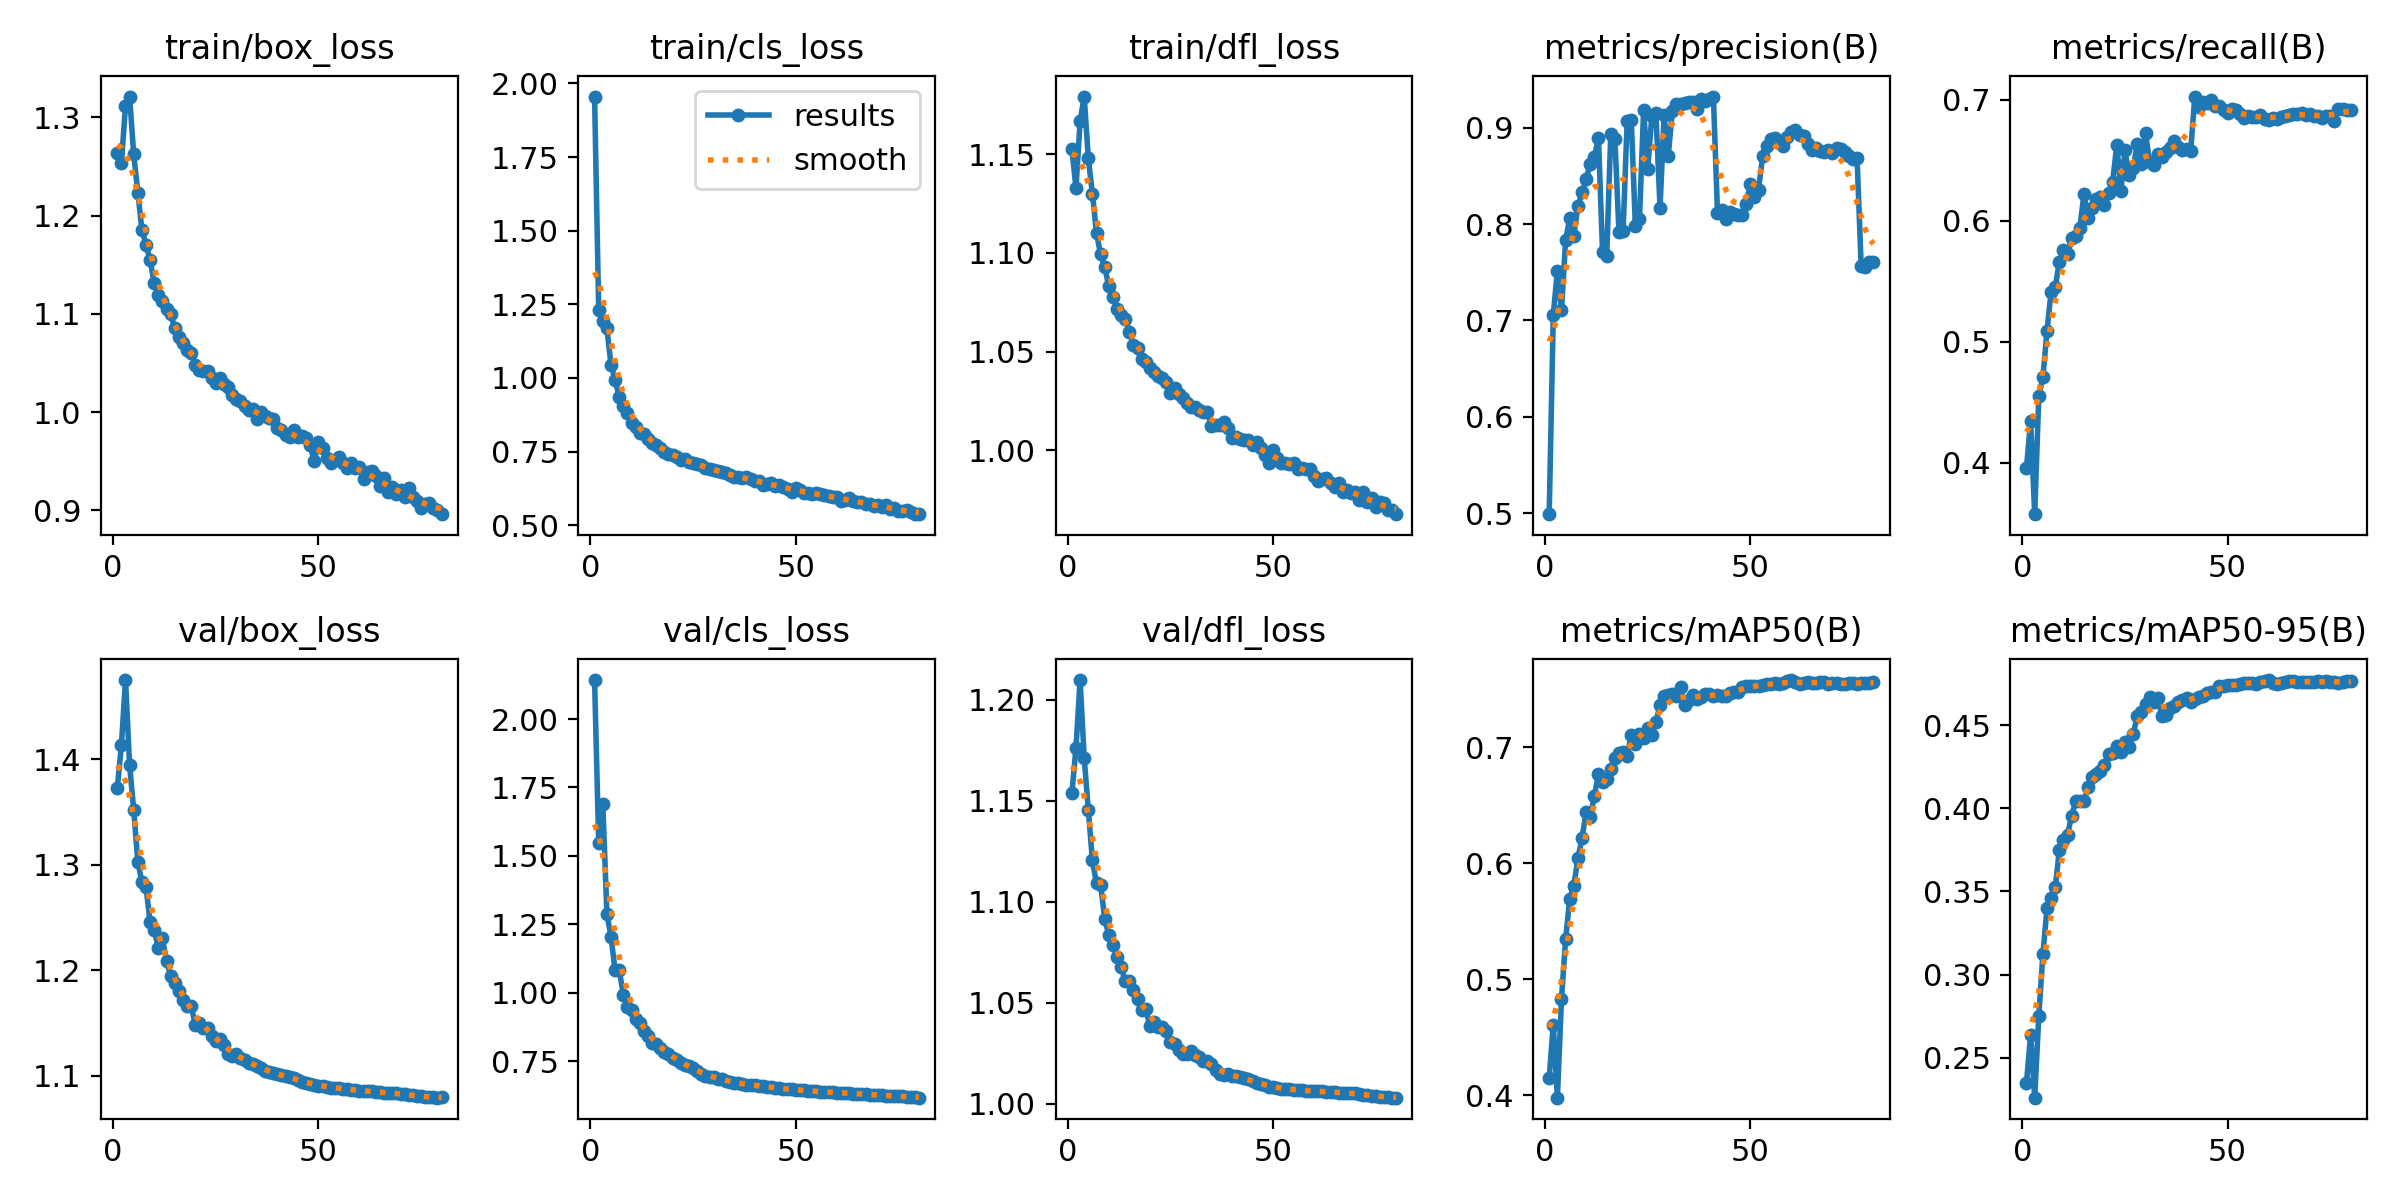

Values plotted in this chart, from the file beside it:
epoch, time, train/box_loss, train/cls_loss, train/dfl_loss, metrics/precision(B), metrics/recall(B), metrics/mAP50(B), metrics/mAP50-95(B), val/box_loss, val/cls_loss, val/dfl_loss, lr/pg0, lr/pg1, lr/pg2, lr/pg3, lr/pg4, lr/pg5, lr/pg6, lr/pg7
1, 172.5, 1.264, 1.955, 1.153, 0.4989, 0.3955, 0.4151, 0.2349, 1.373, 2.142, 1.154, 0.009993, 0.003331, 0.009993, 0.003331, 0.009993, 0.003331, 0.009993, 0.003331
2, 334.9, 1.254, 1.231, 1.133, 0.706, 0.4345, 0.4611, 0.2637, 1.413, 1.548, 1.176, 0.01979, 0.006598, 0.01979, 0.006598, 0.01979, 0.006598, 0.01979, 0.006598
3, 492.3, 1.311, 1.194, 1.167, 0.7519, 0.3573, 0.3981, 0.226, 1.475, 1.691, 1.21, 0.0294, 0.0098, 0.0294, 0.0098, 0.0294, 0.0098, 0.0294, 0.0098
4, 638.4, 1.321, 1.168, 1.179, 0.7107, 0.455, 0.4834, 0.2752, 1.395, 1.289, 1.171, 0.02911, 0.009703, 0.02911, 0.009703, 0.02911, 0.009703, 0.02911, 0.009703
5, 778.7, 1.262, 1.045, 1.148, 0.7832, 0.4704, 0.5343, 0.3123, 1.352, 1.204, 1.146, 0.02881, 0.009604, 0.02881, 0.009604, 0.02881, 0.009604, 0.02881, 0.009604
6, 922.3, 1.223, 0.9923, 1.13, 0.8062, 0.5089, 0.5692, 0.3399, 1.303, 1.082, 1.12, 0.02851, 0.009505, 0.02851, 0.009505, 0.02851, 0.009505, 0.02851, 0.009505
7, 1070, 1.185, 0.9353, 1.11, 0.788, 0.5412, 0.5807, 0.3458, 1.283, 1.084, 1.109, 0.02822, 0.009406, 0.02822, 0.009406, 0.02822, 0.009406, 0.02822, 0.009406
8, 1215, 1.17, 0.9043, 1.099, 0.8184, 0.545, 0.6041, 0.3525, 1.279, 0.9935, 1.108, 0.02792, 0.009307, 0.02792, 0.009307, 0.02792, 0.009307, 0.02792, 0.009307
9, 1355, 1.154, 0.8796, 1.093, 0.8331, 0.566, 0.6219, 0.3748, 1.245, 0.9489, 1.092, 0.02762, 0.009208, 0.02762, 0.009208, 0.02762, 0.009208, 0.02762, 0.009208
10, 1495, 1.131, 0.8472, 1.083, 0.8472, 0.5756, 0.6437, 0.3811, 1.238, 0.9389, 1.084, 0.02733, 0.009109, 0.02733, 0.009109, 0.02733, 0.009109, 0.02733, 0.009109
11, 1635, 1.119, 0.8346, 1.078, 0.8623, 0.5726, 0.6395, 0.3842, 1.221, 0.9055, 1.079, 0.02703, 0.00901, 0.02703, 0.00901, 0.02703, 0.00901, 0.02703, 0.00901
12, 1776, 1.113, 0.8141, 1.071, 0.8697, 0.5858, 0.6581, 0.3957, 1.23, 0.89, 1.073, 0.02673, 0.008911, 0.02673, 0.008911, 0.02673, 0.008911, 0.02673, 0.008911
13, 1915, 1.105, 0.8101, 1.068, 0.8897, 0.5874, 0.6764, 0.4043, 1.209, 0.8617, 1.068, 0.02644, 0.008812, 0.02644, 0.008812, 0.02644, 0.008812, 0.02644, 0.008812
14, 2057, 1.099, 0.792, 1.067, 0.771, 0.5941, 0.6703, 0.4044, 1.194, 0.8421, 1.061, 0.02614, 0.008713, 0.02614, 0.008713, 0.02614, 0.008713, 0.02614, 0.008713
15, 2212, 1.086, 0.7788, 1.06, 0.7665, 0.6222, 0.6725, 0.4047, 1.187, 0.819, 1.061, 0.02584, 0.008614, 0.02584, 0.008614, 0.02584, 0.008614, 0.02584, 0.008614
16, 2362, 1.076, 0.7707, 1.054, 0.8934, 0.6024, 0.6811, 0.4126, 1.181, 0.8135, 1.056, 0.02555, 0.008515, 0.02555, 0.008515, 0.02555, 0.008515, 0.02555, 0.008515
17, 2526, 1.07, 0.7616, 1.052, 0.8882, 0.6108, 0.691, 0.4188, 1.172, 0.7993, 1.052, 0.02525, 0.008416, 0.02525, 0.008416, 0.02525, 0.008416, 0.02525, 0.008416
18, 2674, 1.063, 0.7498, 1.046, 0.7922, 0.6178, 0.6952, 0.4206, 1.166, 0.7843, 1.047, 0.02495, 0.008317, 0.02495, 0.008317, 0.02495, 0.008317, 0.02495, 0.008317
19, 2818, 1.06, 0.7428, 1.045, 0.793, 0.6195, 0.6956, 0.4227, 1.166, 0.7779, 1.047, 0.02465, 0.008218, 0.02465, 0.008218, 0.02465, 0.008218, 0.02465, 0.008218
20, 2967, 1.048, 0.7389, 1.042, 0.9073, 0.6132, 0.6926, 0.426, 1.148, 0.7642, 1.038, 0.02436, 0.008119, 0.02436, 0.008119, 0.02436, 0.008119, 0.02436, 0.008119
21, 3111, 1.043, 0.7315, 1.04, 0.9082, 0.6232, 0.7104, 0.4324, 1.15, 0.7561, 1.041, 0.02406, 0.00802, 0.02406, 0.00802, 0.02406, 0.00802, 0.02406, 0.00802
22, 3258, 1.042, 0.7212, 1.038, 0.7976, 0.6324, 0.7028, 0.433, 1.145, 0.7456, 1.038, 0.02376, 0.007921, 0.02376, 0.007921, 0.02376, 0.007921, 0.02376, 0.007921
23, 3404, 1.042, 0.7231, 1.037, 0.8057, 0.663, 0.7116, 0.4373, 1.146, 0.7354, 1.038, 0.02347, 0.007822, 0.02347, 0.007822, 0.02347, 0.007822, 0.02347, 0.007822
24, 3551, 1.035, 0.7148, 1.035, 0.9184, 0.6249, 0.7078, 0.434, 1.138, 0.7321, 1.036, 0.02317, 0.007723, 0.02317, 0.007723, 0.02317, 0.007723, 0.02317, 0.007723
25, 3691, 1.029, 0.7093, 1.029, 0.857, 0.6581, 0.7164, 0.4397, 1.133, 0.7254, 1.031, 0.02287, 0.007624, 0.02287, 0.007624, 0.02287, 0.007624, 0.02287, 0.007624
26, 3833, 1.035, 0.708, 1.032, 0.912, 0.6375, 0.7101, 0.4367, 1.135, 0.7157, 1.03, 0.02258, 0.007525, 0.02258, 0.007525, 0.02258, 0.007525, 0.02258, 0.007525
27, 3974, 1.029, 0.7026, 1.028, 0.9155, 0.6439, 0.7219, 0.4447, 1.129, 0.704, 1.027, 0.02228, 0.007426, 0.02228, 0.007426, 0.02228, 0.007426, 0.02228, 0.007426
28, 4117, 1.025, 0.6949, 1.026, 0.8171, 0.6638, 0.736, 0.4556, 1.121, 0.6984, 1.025, 0.02198, 0.007327, 0.02198, 0.007327, 0.02198, 0.007327, 0.02198, 0.007327
29, 4257, 1.018, 0.692, 1.024, 0.9132, 0.6468, 0.7443, 0.4577, 1.119, 0.6947, 1.024, 0.02168, 0.007228, 0.02168, 0.007228, 0.02168, 0.007228, 0.02168, 0.007228
30, 4397, 1.013, 0.6887, 1.022, 0.8711, 0.6723, 0.7447, 0.4629, 1.12, 0.6944, 1.026, 0.02139, 0.007129, 0.02139, 0.007129, 0.02139, 0.007129, 0.02139, 0.007129
31, 4538, 1.011, 0.6844, 1.022, 0.9171, 0.6483, 0.746, 0.4667, 1.117, 0.6854, 1.024, 0.02109, 0.00703, 0.02109, 0.00703, 0.02109, 0.00703, 0.02109, 0.00703
32, 4682, 1.006, 0.6812, 1.02, 0.9246, 0.6462, 0.7439, 0.4639, 1.115, 0.6852, 1.023, 0.02079, 0.006931, 0.02079, 0.006931, 0.02079, 0.006931, 0.02079, 0.006931
33, 4822, 1.003, 0.6759, 1.019, 0.9244, 0.6552, 0.752, 0.4663, 1.112, 0.68, 1.021, 0.0205, 0.006832, 0.0205, 0.006832, 0.0205, 0.006832, 0.0205, 0.006832
34, 4964, 1.003, 0.6712, 1.02, 0.9254, 0.6526, 0.7359, 0.4557, 1.111, 0.675, 1.021, 0.0202, 0.006733, 0.0202, 0.006733, 0.0202, 0.006733, 0.0202, 0.006733
35, 5106, 0.9931, 0.662, 1.012, 0.9272, 0.6572, 0.7405, 0.4559, 1.11, 0.6726, 1.02, 0.0199, 0.006634, 0.0199, 0.006634, 0.0199, 0.006634, 0.0199, 0.006634
36, 5246, 0.9999, 0.6649, 1.013, 0.9269, 0.66, 0.7444, 0.4601, 1.108, 0.6712, 1.017, 0.01961, 0.006535, 0.01961, 0.006535, 0.01961, 0.006535, 0.01961, 0.006535
37, 5387, 0.9956, 0.6615, 1.013, 0.9198, 0.6656, 0.7416, 0.4613, 1.104, 0.6659, 1.015, 0.01931, 0.006436, 0.01931, 0.006436, 0.01931, 0.006436, 0.01931, 0.006436
38, 5527, 0.9937, 0.6631, 1.014, 0.93, 0.6607, 0.7433, 0.4638, 1.103, 0.6639, 1.014, 0.01901, 0.006337, 0.01901, 0.006337, 0.01901, 0.006337, 0.01901, 0.006337
39, 5667, 0.993, 0.6564, 1.011, 0.9277, 0.6581, 0.7459, 0.4653, 1.103, 0.6643, 1.015, 0.01871, 0.006238, 0.01871, 0.006238, 0.01871, 0.006238, 0.01871, 0.006238
40, 5806, 0.9835, 0.6502, 1.006, 0.9299, 0.6593, 0.7454, 0.4664, 1.101, 0.6641, 1.014, 0.01842, 0.006139, 0.01842, 0.006139, 0.01842, 0.006139, 0.01842, 0.006139
41, 5946, 0.9823, 0.6499, 1.007, 0.9325, 0.6577, 0.744, 0.4641, 1.101, 0.6617, 1.014, 0.01812, 0.00604, 0.01812, 0.00604, 0.01812, 0.00604, 0.01812, 0.00604
42, 6086, 0.9771, 0.6378, 1.006, 0.8118, 0.7027, 0.7448, 0.4656, 1.1, 0.6597, 1.013, 0.01782, 0.005941, 0.01782, 0.005941, 0.01782, 0.005941, 0.01782, 0.005941
43, 6226, 0.9748, 0.6386, 1.005, 0.8149, 0.6944, 0.7443, 0.4669, 1.098, 0.657, 1.013, 0.01753, 0.005842, 0.01753, 0.005842, 0.01753, 0.005842, 0.01753, 0.005842
44, 6367, 0.9814, 0.6443, 1.005, 0.8055, 0.6983, 0.7439, 0.4676, 1.098, 0.6557, 1.012, 0.01723, 0.005743, 0.01723, 0.005743, 0.01723, 0.005743, 0.01723, 0.005743
45, 6507, 0.9748, 0.633, 1.003, 0.8124, 0.6972, 0.7462, 0.4695, 1.096, 0.6536, 1.011, 0.01693, 0.005644, 0.01693, 0.005644, 0.01693, 0.005644, 0.01693, 0.005644
46, 6647, 0.9754, 0.6371, 1.004, 0.8106, 0.6995, 0.7473, 0.4701, 1.094, 0.6523, 1.01, 0.01664, 0.005545, 0.01664, 0.005545, 0.01664, 0.005545, 0.01664, 0.005545
47, 6787, 0.9736, 0.631, 1.001, 0.8095, 0.6949, 0.7477, 0.4701, 1.093, 0.65, 1.01, 0.01634, 0.005446, 0.01634, 0.005446, 0.01634, 0.005446, 0.01634, 0.005446
48, 6933, 0.9662, 0.6226, 0.9979, 0.8094, 0.6947, 0.752, 0.4734, 1.092, 0.6492, 1.009, 0.01604, 0.005347, 0.01604, 0.005347, 0.01604, 0.005347, 0.01604, 0.005347
49, 7087, 0.9497, 0.6119, 0.9938, 0.8213, 0.6918, 0.7523, 0.4735, 1.091, 0.6477, 1.008, 0.01574, 0.005248, 0.01574, 0.005248, 0.01574, 0.005248, 0.01574, 0.005248
50, 7241, 0.9697, 0.6259, 1, 0.8414, 0.689, 0.7522, 0.4739, 1.091, 0.6462, 1.008, 0.01545, 0.005149, 0.01545, 0.005149, 0.01545, 0.005149, 0.01545, 0.005149
51, 7405, 0.9635, 0.6183, 0.9963, 0.8283, 0.6922, 0.7528, 0.4744, 1.09, 0.6453, 1.008, 0.01515, 0.00505, 0.01515, 0.00505, 0.01515, 0.00505, 0.01515, 0.00505
52, 7559, 0.9535, 0.6099, 0.9935, 0.836, 0.6916, 0.7529, 0.4744, 1.089, 0.6445, 1.008, 0.01485, 0.004951, 0.01485, 0.004951, 0.01485, 0.004951, 0.01485, 0.004951
53, 7714, 0.9486, 0.6082, 0.9935, 0.8705, 0.6883, 0.7537, 0.4748, 1.089, 0.6429, 1.007, 0.01456, 0.004852, 0.01456, 0.004852, 0.01456, 0.004852, 0.01456, 0.004852
54, 7869, 0.9516, 0.6047, 0.993, 0.8812, 0.6854, 0.7541, 0.4756, 1.089, 0.6414, 1.007, 0.01426, 0.004753, 0.01426, 0.004753, 0.01426, 0.004753, 0.01426, 0.004753
55, 8023, 0.9546, 0.6093, 0.9939, 0.8881, 0.6868, 0.7545, 0.4756, 1.088, 0.6404, 1.007, 0.01396, 0.004654, 0.01396, 0.004654, 0.01396, 0.004654, 0.01396, 0.004654
56, 8178, 0.9485, 0.6043, 0.9907, 0.8896, 0.686, 0.7549, 0.4755, 1.088, 0.6397, 1.007, 0.01367, 0.004555, 0.01367, 0.004555, 0.01367, 0.004555, 0.01367, 0.004555
57, 8332, 0.9429, 0.6013, 0.991, 0.8862, 0.6859, 0.7544, 0.4748, 1.087, 0.6391, 1.007, 0.01337, 0.004456, 0.01337, 0.004456, 0.01337, 0.004456, 0.01337, 0.004456
58, 8486, 0.9477, 0.5989, 0.9905, 0.8815, 0.6876, 0.7549, 0.476, 1.087, 0.6383, 1.006, 0.01307, 0.004357, 0.01307, 0.004357, 0.01307, 0.004357, 0.01307, 0.004357
59, 8640, 0.9427, 0.5965, 0.9904, 0.8904, 0.6845, 0.7565, 0.4766, 1.086, 0.6373, 1.006, 0.01277, 0.004258, 0.01277, 0.004258, 0.01277, 0.004258, 0.01277, 0.004258
60, 8794, 0.9443, 0.5966, 0.9869, 0.8959, 0.6832, 0.7577, 0.4771, 1.086, 0.6365, 1.006, 0.01248, 0.004159, 0.01248, 0.004159, 0.01248, 0.004159, 0.01248, 0.004159
... 20 more rows
